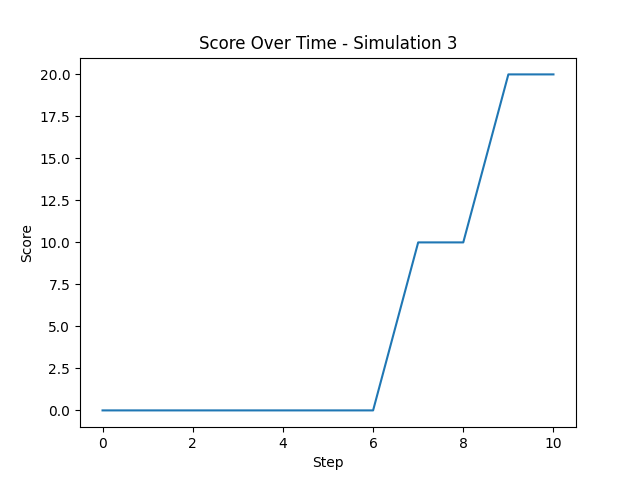

Data behind this chart, as committed beside it:
Step, Score
0, 0
1, 0
2, 0
3, 0
4, 0
5, 0
6, 0
7, 10
8, 10
9, 20
10, 20
